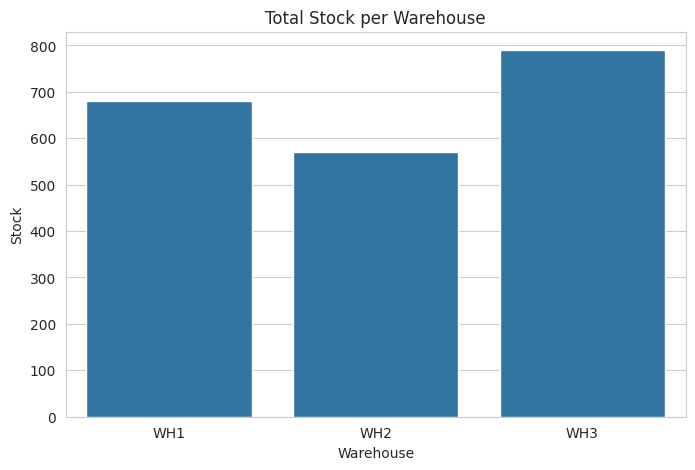
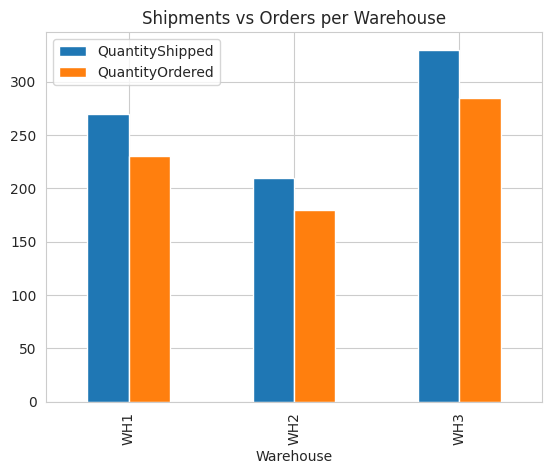

Write Python code to recreate these figures, in order.
# Global Supply Chain Analytics
# Author: Antile Kaba
# Date: 2025-10-02

import pandas as pd
import numpy as np
import matplotlib.pyplot as plt
import seaborn as sns

# Sample Inventory Data
inventory = pd.DataFrame({
    'ProductID': range(1, 11),
    'Warehouse': ['WH1','WH2','WH1','WH3','WH2','WH1','WH3','WH2','WH1','WH3'],
    'Stock': [150, 200, 120, 300, 180, 250, 270, 190, 160, 220]
})

# Sample Shipments Data
shipments = pd.DataFrame({
    'ShipmentID': range(101, 111),
    'ProductID': range(1, 11),
    'QuantityShipped': [50, 70, 60, 120, 80, 90, 110, 60, 70, 100],
    'Destination': ['NY','CA','TX','NY','CA','TX','NY','CA','TX','NY']
})

# Sample Orders Data
orders = pd.DataFrame({
    'OrderID': range(1001,1011),
    'ProductID': range(1,11),
    'QuantityOrdered': [40, 60, 50, 100, 70, 80, 90, 50, 60, 95],
    'OrderDate': pd.date_range('2025-01-01', periods=10)
})

# Merge datasets
data = inventory.merge(shipments, on='ProductID').merge(orders, on='ProductID')

# Compute stock after shipment and vs orders
data['StockAfterShipment'] = data['Stock'] - data['QuantityShipped']
data['StockVsOrder'] = data['StockAfterShipment'] - data['QuantityOrdered']

# Products with stock deficit
low_stock = data[data['StockVsOrder'] < 0]
print("\nProducts with stock deficit:\n", low_stock[['ProductID','StockVsOrder']])

# Warehouse summary
warehouse_summary = data.groupby('Warehouse').agg({
    'Stock':'sum',
    'QuantityShipped':'sum',
    'QuantityOrdered':'sum'
}).reset_index()
print("\nWarehouse Summary:\n", warehouse_summary)

# Visualization
sns.set_style('whitegrid')
plt.figure(figsize=(8,5))
sns.barplot(x='Warehouse', y='Stock', data=warehouse_summary)
plt.title('Total Stock per Warehouse')
plt.savefig('stock_per_warehouse.png')
plt.close()

plt.figure(figsize=(8,5))
warehouse_summary.plot(x='Warehouse', y=['QuantityShipped','QuantityOrdered'], kind='bar')
plt.title('Shipments vs Orders per Warehouse')
plt.savefig('shipments_vs_orders.png')
plt.close()

if not low_stock.empty:
    plt.figure(figsize=(8,5))
    sns.barplot(x='ProductID', y='StockVsOrder', data=low_stock)
    plt.title('Products with Stock Deficit')
    plt.savefig('stock_deficit.png')
    plt.close()

# Summary metrics
print(f"\nTotal Products: {data['ProductID'].nunique()}")
print(f"Total Orders: {data['QuantityOrdered'].sum()}")
print(f"Total Quantity Shipped: {data['QuantityShipped'].sum()}")

print("\nGlobal Supply Chain Analytics Project Completed!")
